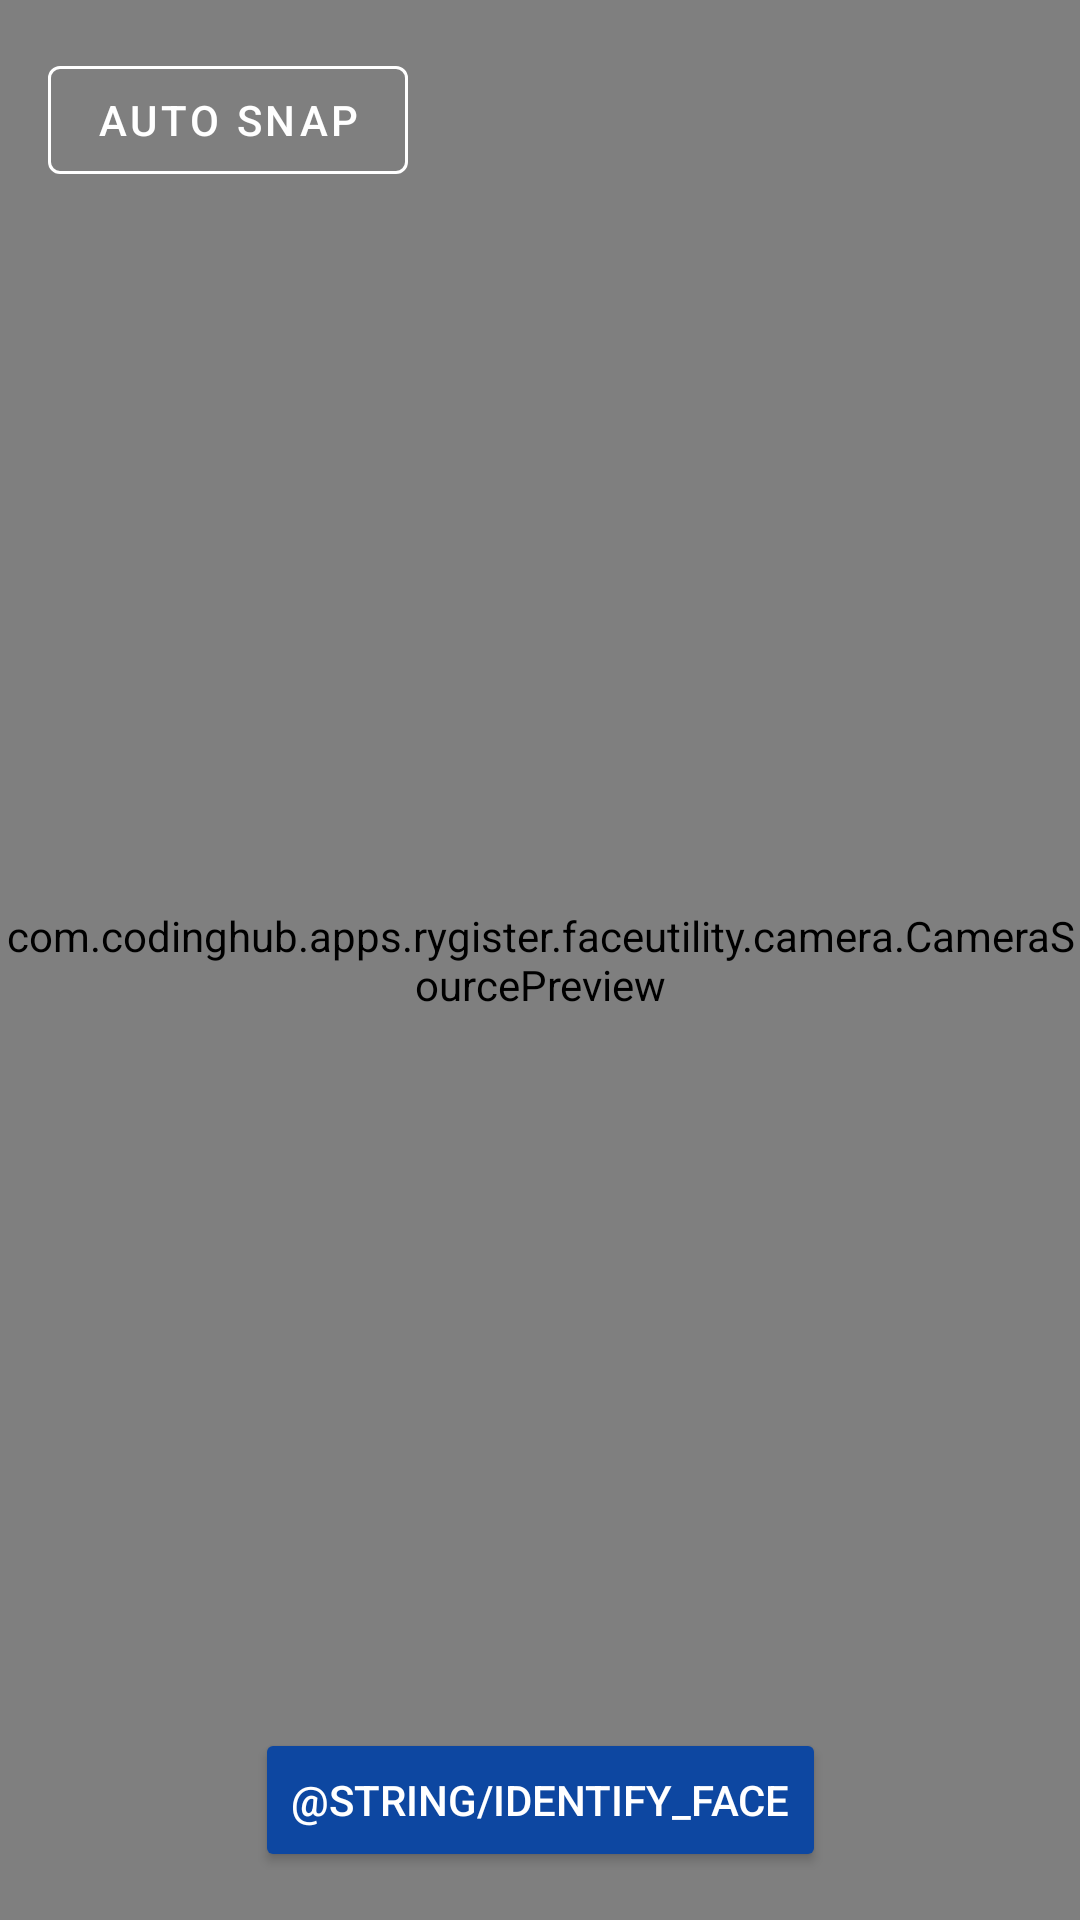

Reconstruct the res/layout file that produces this screen, plus the resources it refers to.
<!-- AndroidManifest.xml: application theme AppTheme -->
<!-- res/layout/dialog_face.xml -->
<?xml version="1.0" encoding="utf-8"?>
<androidx.constraintlayout.widget.ConstraintLayout xmlns:android="http://schemas.android.com/apk/res/android"
        android:layout_width="match_parent"
        android:layout_height="match_parent"
        xmlns:tools="http://schemas.android.com/tools"
        xmlns:app="http://schemas.android.com/apk/res-auto">

    <com.codinghub.apps.rygister.faceutility.camera.CameraSourcePreview
            android:id="@+id/preview"
            android:layout_width="match_parent"
            android:layout_height="match_parent"
            tools:layout_editor_absoluteY="731dp"
            tools:layout_editor_absoluteX="411dp">

        <com.codinghub.apps.rygister.faceutility.camera.GraphicOverlay
                android:id="@+id/faceOverlay"
                android:layout_width="match_parent"
                android:layout_height="match_parent"/>

    </com.codinghub.apps.rygister.faceutility.camera.CameraSourcePreview>


    <com.google.android.material.button.MaterialButton
            android:id="@+id/autoSnapButton"
            style="@style/Widget.MaterialComponents.Button.OutlinedButton"
            android:layout_width="wrap_content"
            android:layout_height="wrap_content"
            android:layout_alignParentBottom="true"
            android:layout_centerHorizontal="true"
            android:layout_marginStart="16dp"
            android:layout_marginTop="16dp"
            android:text="AUTO SNAP"
            android:textColor="@color/whiteColor"
            app:iconTint="@color/whiteColor"
            app:layout_constraintStart_toStartOf="parent"
            app:layout_constraintTop_toTopOf="parent"
            app:strokeColor="@color/whiteColor"
            app:strokeWidth="1dp" />

    <Button
            android:id="@+id/compareButton"
            android:layout_width="wrap_content"
            android:layout_height="wrap_content"
            android:layout_marginStart="8dp"
            android:layout_marginEnd="8dp"
            android:layout_marginBottom="16dp"
            android:backgroundTint="@color/colorPrimary"
            android:text="@string/identify_face"
            android:textColor="@android:color/white"
            app:layout_constraintBottom_toBottomOf="parent"
            app:layout_constraintEnd_toEndOf="parent"
            app:layout_constraintStart_toStartOf="parent" />


</androidx.constraintlayout.widget.ConstraintLayout>
<!-- resources referenced by this layout -->
<resources>
  <color name="colorPrimary">#0d47a1</color>
  <color name="whiteColor">#FFFFFF</color>
  <style name="AppTheme" parent="Theme.MaterialComponents.Light.DarkActionBar">
          <item name="colorPrimary">#fbc02d</item>
          <item name="colorPrimaryDark">#c49000</item>
          <item name="colorPrimaryVariant">#fbc02d</item>
          <item name="colorSecondary">#fbc02d</item>
          <item name="colorOnPrimary">#FFFFFF</item>
          <item name="colorError">#fbc02d</item>
          <item name="colorOnError">#FFFFFF</item>
          <item name="colorSurface">#FFFFFF</item>
          <item name="colorOnSurface">#212121</item>
          <item name="android:colorBackground">@color/background</item>
          <item name="colorOnBackground">#212121</item>
      </style>
  <color name="background">#FFFFFF</color>
</resources>
